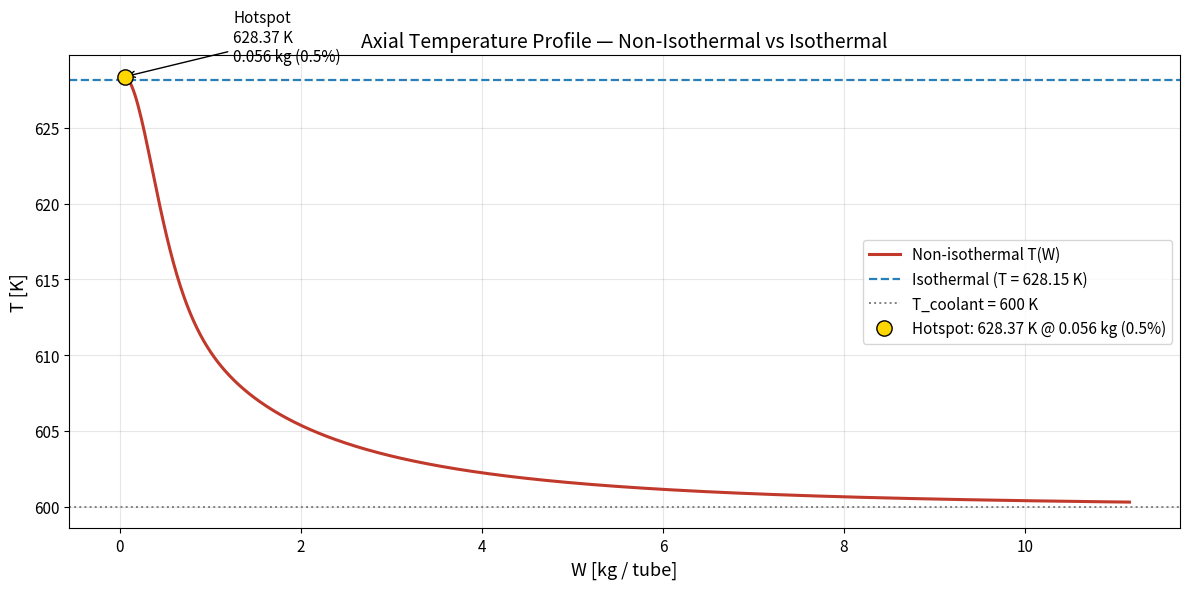
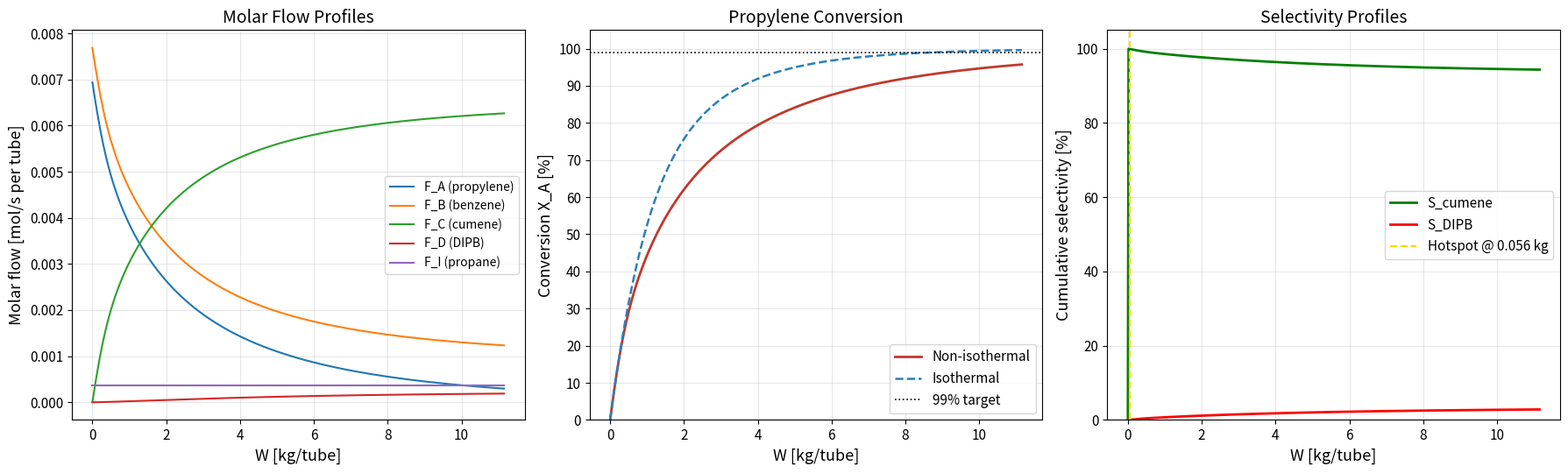
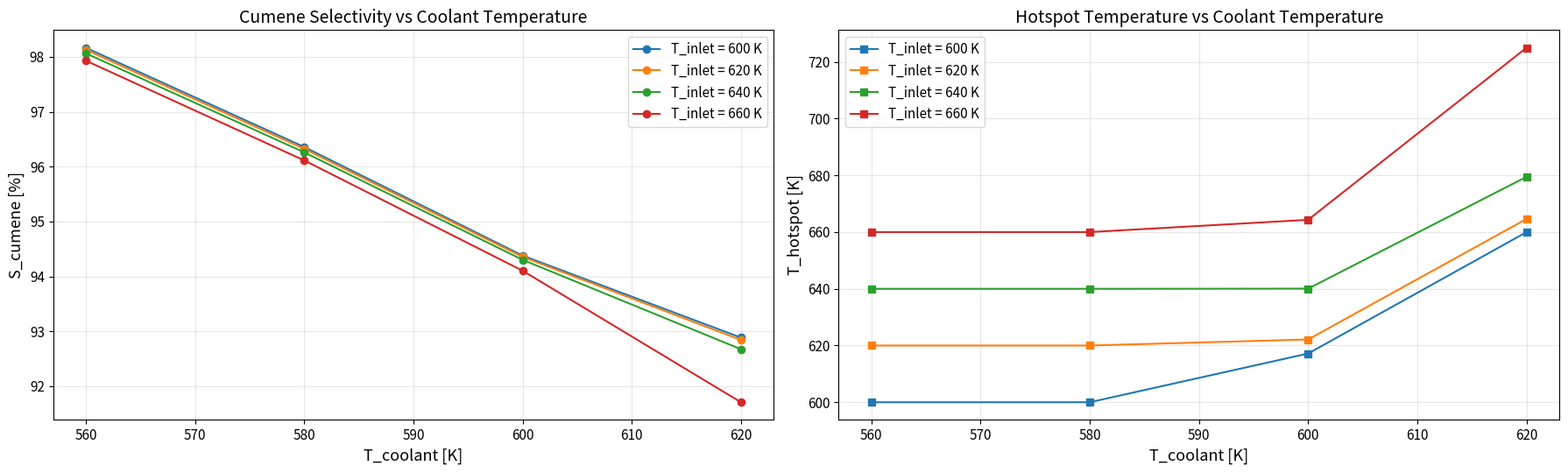
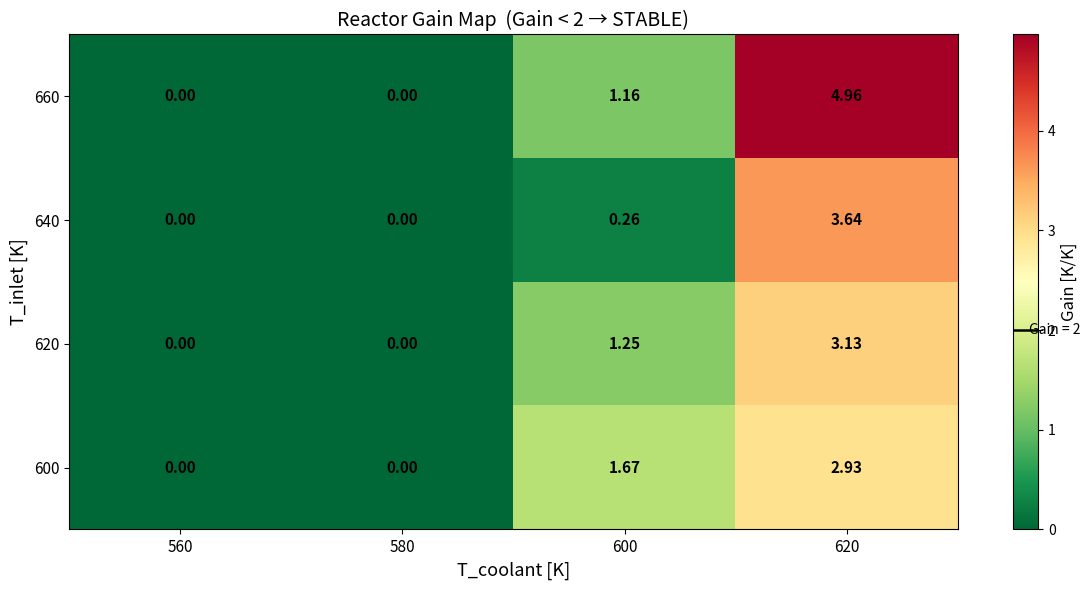

The matplotlib source for these figures, in order:
"""
Memo 5 — Non-Isothermal Fixed-Bed Cumene Reactor with Heat Transfer
CHPE4512 | Group 03 | SQU
"""

import numpy as np
import pandas as pd
import matplotlib.pyplot as plt
from scipy.integrate import solve_ivp
from scipy.optimize import brentq

# ============================================================
# 1. PARAMETERS (LOCKED FROM MEMOS 1-4)
# ============================================================

# Feed (Memo 1) — total plant basis
F_A0_total = 27.75   # mol/s propylene (A, limiting)
F_B0_total = 30.75   # mol/s benzene (B)
F_I0_total = 1.46    # mol/s propane (inert)
X_target   = 0.99

# Reactor geometry (Memo 3)
N_tubes    = 4000
D_t        = 0.0254          # m (1 inch)
W_total    = 44610.0         # kg total catalyst
W_per_tube = W_total / N_tubes   # 11.1525 kg/tube

# Per-tube feed
F_A0 = F_A0_total / N_tubes
F_B0 = F_B0_total / N_tubes
F_I0 = F_I0_total / N_tubes

# Catalyst & bed (Memo 2)
rho_c = 1150.0
phi   = 0.5
rho_b = rho_c * (1 - phi)    # 575 kg/m^3 BULK density
D_p   = 0.005

# Operating conditions
P0      = 35.0e5             # Pa
T_inlet = 628.15             # K
R       = 8.314

# Kinetics (Memo 4)
Ea1 = 104200.0
Ea2 = 120200.0
A1_initial = 22.703
A2_initial = 14.11

# Heats of reaction
dH1 = -99400.0
dH2 = -95300.0

# Heat capacity polynomial coefficients
# Cp(T) = a + b*T*1e-3 + c*T^2*1e-6 + d*T^3*1e-9
CP_coeffs = {
    'A': (  3.71,  234.6, -115.7,  22.0),
    'B': (-33.92,  474.0, -301.8,  71.3),
    'C': (-39.40,  636.0, -392.0,  92.7),
    'D': (-47.00,  830.0, -500.0, 118.0),
    'I': ( -4.224, 306.3, -158.6,  32.1),
}

# Heat transfer
U_baseline  = 65.0
Ta_baseline = 600.0
a_spec      = 4.0 / D_t      # m^2/m^3

# ODE tolerances
ODE_KW = dict(method='LSODA', rtol=1e-9, atol=1e-12, dense_output=True)

# ============================================================
# 2. HELPER FUNCTIONS
# ============================================================

def Cp(species, T):
    a, b, c, d = CP_coeffs[species]
    return a + b*T*1e-3 + c*T**2*1e-6 + d*T**3*1e-9

def rates(F_A, F_B, F_C, F_D, F_I, T, A1, A2):
    F_T = F_A + F_B + F_C + F_D + F_I
    C_total = P0 / (R * T)
    C_A = C_total * F_A / F_T
    C_B = C_total * F_B / F_T
    C_C = C_total * F_C / F_T
    k1 = A1 * np.exp(-Ea1 / (R * T))
    k2 = A2 * np.exp(-Ea2 / (R * T))
    r1 = k1 * C_A * C_B
    r2 = k2 * C_A * C_C
    return r1, r2

def rhs(W, y, A1, A2, U, Ta):
    F_A, F_B, F_C, F_D, F_I, T = y
    r1, r2 = rates(F_A, F_B, F_C, F_D, F_I, T, A1, A2)
    Ua_per_kg = U * a_spec / rho_b
    sumFCp = (F_A*Cp('A',T) + F_B*Cp('B',T) + F_C*Cp('C',T)
              + F_D*Cp('D',T) + F_I*Cp('I',T))
    dT = (Ua_per_kg*(Ta - T) + r1*(-dH1) + r2*(-dH2)) / sumFCp
    return [-(r1 + r2), -r1, r1 - r2, r2, 0.0, dT]

def rhs_iso(W, y, A1, A2, T_iso):
    F_A, F_B, F_C, F_D, F_I = y
    r1, r2 = rates(F_A, F_B, F_C, F_D, F_I, T_iso, A1, A2)
    return [-(r1 + r2), -r1, r1 - r2, r2, 0.0]

def y0_non_iso(T0=T_inlet):
    return [F_A0, F_B0, 0.0, 0.0, F_I0, T0]

def y0_iso():
    return [F_A0, F_B0, 0.0, 0.0, F_I0]

def solve_non_iso(A1, A2, U=U_baseline, Ta=Ta_baseline, T0=T_inlet,
                  W_end=W_per_tube, n=600):
    W_eval = np.linspace(0, W_end, n)
    sol = solve_ivp(rhs, (0, W_end), y0_non_iso(T0),
                    args=(A1, A2, U, Ta), t_eval=W_eval, **ODE_KW)
    return sol

def solve_iso(A1, A2, T_iso=T_inlet, W_end=W_per_tube, n=600):
    W_eval = np.linspace(0, W_end, n)
    sol = solve_ivp(rhs_iso, (0, W_end), y0_iso(),
                    args=(A1, A2, T_iso), t_eval=W_eval, **ODE_KW)
    return sol

# ============================================================
# 3. CALIBRATION OF A1 AND A2
# ============================================================

def calibrate_A1(A1_guess):
    def residual(A1):
        sol = solve_iso(A1, 0.0)        # only reaction 1 active
        X_exit = 1 - sol.y[0, -1] / F_A0
        return X_exit - X_target
    return brentq(residual, A1_guess*0.1, A1_guess*10.0, xtol=1e-8)

def calibrate_A2(A1, A2_guess):
    def residual(A2):
        sol = solve_iso(A1, A2)
        F_A_end = sol.y[0, -1]
        F_C_end = sol.y[2, -1]
        S = F_C_end / (F_A0 - F_A_end)
        return S - 0.929
    return brentq(residual, A2_guess*0.05, A2_guess*20.0, xtol=1e-8)

print("="*60)
print("CALIBRATION")
print("="*60)
A1 = calibrate_A1(A1_initial)
A2 = calibrate_A2(A1, A2_initial)

# Verify
sol_cal = solve_iso(A1, A2)
X_cal = 1 - sol_cal.y[0, -1] / F_A0
S_cal = sol_cal.y[2, -1] / (F_A0 - sol_cal.y[0, -1])
print(f"A1 = {A1:.4f}   A2 = {A2:.4f}")
print(f"Calibration check: X_A = {X_cal:.4f} (target 0.99), "
      f"S_cumene = {S_cal:.4f} (target 0.929)")

# ============================================================
# 4. BASELINE NON-ISOTHERMAL RUN
# ============================================================

sol_ni  = solve_non_iso(A1, A2, U=U_baseline, Ta=Ta_baseline)
sol_is  = solve_iso(A1, A2, T_iso=T_inlet)

W_ni    = sol_ni.t
F_A_ni  = sol_ni.y[0]
F_B_ni  = sol_ni.y[1]
F_C_ni  = sol_ni.y[2]
F_D_ni  = sol_ni.y[3]
F_I_ni  = sol_ni.y[4]
T_ni    = sol_ni.y[5]

X_A_ni  = 1 - F_A_ni / F_A0
with np.errstate(invalid='ignore', divide='ignore'):
    denom   = F_A0 - F_A_ni
    S_C_ni  = np.where(denom > 1e-12, F_C_ni / np.where(denom > 1e-12, denom, 1.0), 0.0)
    S_D_ni  = np.where(denom > 1e-12, F_D_ni / np.where(denom > 1e-12, denom, 1.0), 0.0)

i_hot   = int(np.argmax(T_ni))
W_hot   = W_ni[i_hot]
T_hot   = T_ni[i_hot]
pct_hot = 100.0 * W_hot / W_per_tube

X_A_iso = 1 - sol_is.y[0] / F_A0

# ============================================================
# 5. DELIVERABLE 1 — TEMPERATURE PROFILE (Figure 1)
# ============================================================

fig1, ax = plt.subplots(figsize=(12, 6))
ax.plot(W_ni, T_ni, color='#C0392B', lw=2.2, label='Non-isothermal T(W)')
ax.axhline(T_inlet, color='#2980B9', ls='--', lw=1.6,
           label=f'Isothermal (T = {T_inlet:.2f} K)')
ax.axhline(Ta_baseline, color='gray', ls=':', lw=1.4,
           label=f'T_coolant = {Ta_baseline:.0f} K')
ax.plot(W_hot, T_hot, 'o', mfc='gold', mec='black', ms=11, zorder=5,
        label=f'Hotspot: {T_hot:.2f} K @ {W_hot:.3f} kg ({pct_hot:.1f}%)')
ax.annotate(f'Hotspot\n{T_hot:.2f} K\n{W_hot:.3f} kg ({pct_hot:.1f}%)',
            xy=(W_hot, T_hot), xytext=(W_hot+1.2, T_hot+1.0),
            fontsize=11, arrowprops=dict(arrowstyle='->', color='black'))
ax.set_xlabel('W [kg / tube]', fontsize=13)
ax.set_ylabel('T [K]', fontsize=13)
ax.set_title('Axial Temperature Profile — Non-Isothermal vs Isothermal', fontsize=14)
ax.tick_params(labelsize=11)
ax.grid(alpha=0.3)
ax.legend(fontsize=11)
fig1.tight_layout()
fig1.savefig('fig1_temperature_profile.png', dpi=160)

# ============================================================
# 6. DELIVERABLE 2 — FLOWS, CONVERSION, SELECTIVITY (Figure 2)
# ============================================================

fig2, axes = plt.subplots(1, 3, figsize=(18, 5.5))

ax = axes[0]
ax.plot(W_ni, F_A_ni, label='F_A (propylene)')
ax.plot(W_ni, F_B_ni, label='F_B (benzene)')
ax.plot(W_ni, F_C_ni, label='F_C (cumene)')
ax.plot(W_ni, F_D_ni, label='F_D (DIPB)')
ax.plot(W_ni, F_I_ni, label='F_I (propane)')
ax.set_xlabel('W [kg/tube]', fontsize=13)
ax.set_ylabel('Molar flow [mol/s per tube]', fontsize=13)
ax.set_title('Molar Flow Profiles', fontsize=14)
ax.tick_params(labelsize=11)
ax.grid(alpha=0.3)
ax.legend(fontsize=10)

ax = axes[1]
ax.plot(W_ni, 100*X_A_ni, color='#C0392B', lw=2.0, label='Non-isothermal')
ax.plot(sol_is.t, 100*X_A_iso, color='#2980B9', ls='--', lw=1.8, label='Isothermal')
ax.axhline(99.0, color='black', ls=':', lw=1.2, label='99% target')
ax.set_xlabel('W [kg/tube]', fontsize=13)
ax.set_ylabel('Conversion X_A [%]', fontsize=13)
ax.set_title('Propylene Conversion', fontsize=14)
ax.set_ylim(0, 105)
ax.set_yticks(np.arange(0, 105.1, 10))
ax.tick_params(labelsize=11)
ax.grid(alpha=0.3)
ax.legend(fontsize=11, loc='lower right')

ax = axes[2]
ax.plot(W_ni, 100*S_C_ni, color='green', lw=2.0, label='S_cumene')
ax.plot(W_ni, 100*S_D_ni, color='red',   lw=2.0, label='S_DIPB')
ax.axvline(W_hot, color='gold', ls='--', lw=1.6,
           label=f'Hotspot @ {W_hot:.3f} kg')
ax.set_xlabel('W [kg/tube]', fontsize=13)
ax.set_ylabel('Cumulative selectivity [%]', fontsize=13)
ax.set_title('Selectivity Profiles', fontsize=14)
ax.set_ylim(0, 105)
ax.tick_params(labelsize=11)
ax.grid(alpha=0.3)
ax.legend(fontsize=11)

fig2.tight_layout()
fig2.savefig('fig2_flows_conversion_selectivity.png', dpi=160)

# ============================================================
# 7. DELIVERABLE 3 — SELECTIVITY MATRIX (Figure 3, Table 1)
# ============================================================

T_inlet_grid = [600.0, 620.0, 640.0, 660.0]
Ta_grid      = [560.0, 580.0, 600.0, 620.0]

rows = []
for Ti in T_inlet_grid:
    for Ta in Ta_grid:
        s = solve_non_iso(A1, A2, U=U_baseline, Ta=Ta, T0=Ti)
        F_A_e, _, F_C_e, F_D_e, _, _ = s.y[:, -1]
        X = 1 - F_A_e/F_A0
        SC = F_C_e / (F_A0 - F_A_e) if (F_A0 - F_A_e) > 1e-12 else 0.0
        SD = F_D_e / (F_A0 - F_A_e) if (F_A0 - F_A_e) > 1e-12 else 0.0
        Y_C = X * SC
        rows.append({
            'T_inlet [K]':  Ti,
            'T_coolant [K]': Ta,
            'T_hotspot [K]': float(np.max(s.y[5])),
            'X_A':           X,
            'S_cumene':      SC,
            'S_DIPB':        SD,
            'Yield_C':       Y_C,
        })

df_sel = pd.DataFrame(rows)
df_sel.to_csv('table1_selectivity_matrix.csv', index=False)

fig3, axes = plt.subplots(1, 2, figsize=(18, 5.5))
ax = axes[0]
for Ti in T_inlet_grid:
    sub = df_sel[df_sel['T_inlet [K]'] == Ti]
    ax.plot(sub['T_coolant [K]'], 100*sub['S_cumene'], marker='o',
            label=f'T_inlet = {Ti:.0f} K')
ax.set_xlabel('T_coolant [K]', fontsize=13)
ax.set_ylabel('S_cumene [%]', fontsize=13)
ax.set_title('Cumene Selectivity vs Coolant Temperature', fontsize=14)
ax.tick_params(labelsize=11)
ax.grid(alpha=0.3)
ax.legend(fontsize=11)

ax = axes[1]
for Ti in T_inlet_grid:
    sub = df_sel[df_sel['T_inlet [K]'] == Ti]
    ax.plot(sub['T_coolant [K]'], sub['T_hotspot [K]'], marker='s',
            label=f'T_inlet = {Ti:.0f} K')
ax.set_xlabel('T_coolant [K]', fontsize=13)
ax.set_ylabel('T_hotspot [K]', fontsize=13)
ax.set_title('Hotspot Temperature vs Coolant Temperature', fontsize=14)
ax.tick_params(labelsize=11)
ax.grid(alpha=0.3)
ax.legend(fontsize=11)

fig3.tight_layout()
fig3.savefig('fig3_selectivity_matrix.png', dpi=160)

# ============================================================
# 8. DELIVERABLE 4 — REACTOR GAIN MAP (Figure 4, Table 2)
# ============================================================

gain_matrix = np.zeros((len(T_inlet_grid), len(Ta_grid)))
hotspot_matrix = np.zeros_like(gain_matrix)

for i, Ti in enumerate(T_inlet_grid):
    for j, Ta in enumerate(Ta_grid):
        s0 = solve_non_iso(A1, A2, U=U_baseline, Ta=Ta,    T0=Ti)
        s1 = solve_non_iso(A1, A2, U=U_baseline, Ta=Ta+1., T0=Ti)
        Th0 = float(np.max(s0.y[5]))
        Th1 = float(np.max(s1.y[5]))
        gain_matrix[i, j]    = Th1 - Th0
        hotspot_matrix[i, j] = Th0

gain_rows = []
for i, Ti in enumerate(T_inlet_grid):
    for j, Ta in enumerate(Ta_grid):
        gain_rows.append({
            'T_inlet [K]':   Ti,
            'T_coolant [K]': Ta,
            'T_hotspot [K]': hotspot_matrix[i, j],
            'Gain':          gain_matrix[i, j],
            'Stable':        gain_matrix[i, j] < 2.0,
        })
df_gain = pd.DataFrame(gain_rows)
df_gain.to_csv('table2_reactor_gain_map.csv', index=False)

fig4, ax = plt.subplots(figsize=(12, 6))
cmap = plt.cm.RdYlGn_r
vmax = max(2.5, float(np.max(gain_matrix)))
im = ax.imshow(gain_matrix, cmap=cmap, vmin=0, vmax=vmax,
               aspect='auto', origin='lower')
ax.set_xticks(range(len(Ta_grid)))
ax.set_yticks(range(len(T_inlet_grid)))
ax.set_xticklabels([f'{t:.0f}' for t in Ta_grid])
ax.set_yticklabels([f'{t:.0f}' for t in T_inlet_grid])
ax.set_xlabel('T_coolant [K]', fontsize=13)
ax.set_ylabel('T_inlet [K]', fontsize=13)
ax.set_title('Reactor Gain Map  (Gain < 2 → STABLE)', fontsize=14)
ax.tick_params(labelsize=11)

for i in range(len(T_inlet_grid)):
    for j in range(len(Ta_grid)):
        v = gain_matrix[i, j]
        ax.text(j, i, f'{v:.2f}', ha='center', va='center',
                color='black', fontsize=11, fontweight='bold')

cbar = fig4.colorbar(im, ax=ax)
cbar.set_label('Gain [K/K]', fontsize=12)
cbar.ax.axhline(2.0, color='black', lw=1.8)
cbar.ax.text(0.5, 2.0, ' Gain = 2', va='center', fontsize=10)

fig4.tight_layout()
fig4.savefig('fig4_reactor_gain_map.png', dpi=160)

# ============================================================
# 9. SUMMARY TABLE
# ============================================================

F_A_e, F_B_e, F_C_e, F_D_e, F_I_e, T_e = sol_ni.y[:, -1]
X_exit  = 1 - F_A_e / F_A0
S_C_exit = F_C_e / (F_A0 - F_A_e)
S_D_exit = F_D_e / (F_A0 - F_A_e)
Y_C_exit = X_exit * S_C_exit

s_plus = solve_non_iso(A1, A2, U=U_baseline, Ta=Ta_baseline+1.0)
gain_baseline = float(np.max(s_plus.y[5])) - T_hot

print("\n" + "="*60)
print("BASELINE SUMMARY  (T_inlet=628.15 K, Ta=600 K, U=65 W/m²K)")
print("="*60)
summary = [
    ('A1 (calibrated)',          f'{A1:.4f}'),
    ('A2 (calibrated)',          f'{A2:.4f}'),
    ('T_hotspot',                f'{T_hot:.2f} K'),
    ('W at hotspot',             f'{W_hot:.4f} kg ({pct_hot:.2f}% of bed)'),
    ('Conversion X_A (exit)',    f'{X_exit:.4f}'),
    ('Selectivity S_cumene',     f'{S_C_exit:.4f}'),
    ('Selectivity S_DIPB',       f'{S_D_exit:.4f}'),
    ('Yield_C (X*S)',            f'{Y_C_exit:.4f}'),
    ('Reactor Gain',             f'{gain_baseline:.3f}  ({"STABLE" if gain_baseline<2 else "UNSTABLE"})'),
    ('Exit T',                   f'{T_e:.2f} K'),
]
for k, v in summary:
    print(f'  {k:<28s} : {v}')

print("\nFiles written:")
for f in ('fig1_temperature_profile.png',
          'fig2_flows_conversion_selectivity.png',
          'fig3_selectivity_matrix.png',
          'fig4_reactor_gain_map.png',
          'table1_selectivity_matrix.csv',
          'table2_reactor_gain_map.csv'):
    print(f'  - {f}')

plt.show()
